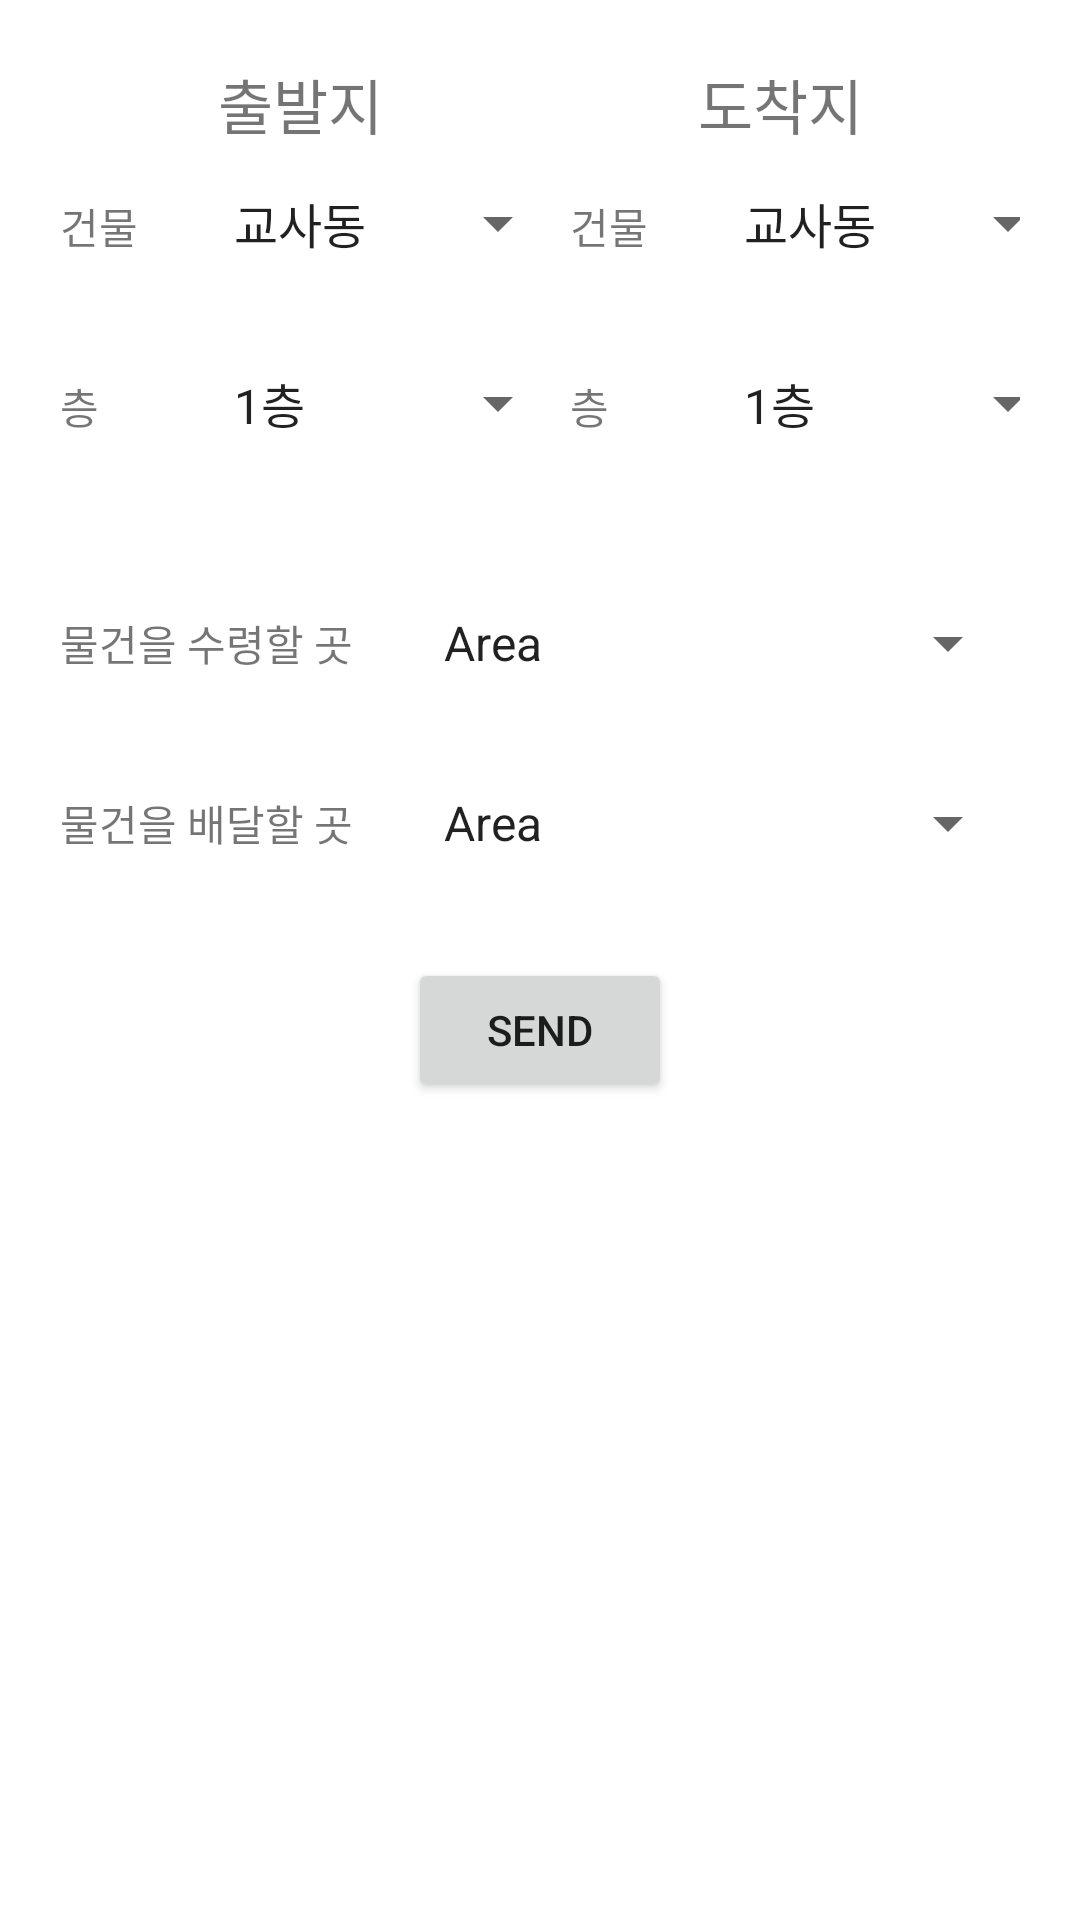

The Android layout XML behind this screen, and the referenced resources:
<!-- AndroidManifest.xml: application theme Theme.Pheasant -->
<!-- res/layout/activity_main.xml -->
<?xml version="1.0" encoding="utf-8"?>
<androidx.constraintlayout.widget.ConstraintLayout xmlns:android="http://schemas.android.com/apk/res/android"
    xmlns:tools="http://schemas.android.com/tools"
    android:layout_width="match_parent"
    android:layout_height="match_parent"
    android:padding="20dp">

    <LinearLayout
        android:layout_width="match_parent"
        android:layout_height="match_parent"
        android:gravity="center_horizontal"
        android:orientation="vertical"
        tools:layout_editor_absoluteX="20dp"
        tools:layout_editor_absoluteY="24dp">

        <LinearLayout
            android:layout_width="match_parent"
            android:layout_height="wrap_content">

            <TextView
                android:layout_width="0dp"
                android:layout_height="wrap_content"
                android:layout_weight="1"
                android:text="출발지"
                android:textAlignment="center"
                android:textSize="20sp" />

            <TextView
                android:layout_width="0dp"
                android:layout_height="wrap_content"
                android:layout_weight="1"
                android:text="도착지"
                android:textAlignment="center"
                android:textSize="20sp" />
        </LinearLayout>

        <LinearLayout
            android:layout_width="wrap_content"
            android:layout_height="wrap_content"
            android:layout_marginBottom="10dp">

            <TextView
                android:layout_width="30dp"
                android:layout_height="wrap_content"
                android:text="건물" />

            <Spinner
                android:id="@+id/BuildingS"
                android:layout_width="120dp"
                android:layout_height="50dp"
                android:layout_marginStart="20dp"
                android:entries="@array/Building" />

            <TextView
                android:layout_width="30dp"
                android:layout_height="wrap_content"
                android:text="건물" />

            <Spinner
                android:id="@+id/BuildingA"
                android:layout_width="120dp"
                android:layout_height="50dp"
                android:layout_marginStart="20dp"
                android:entries="@array/Building" />
        </LinearLayout>

        <LinearLayout
            android:layout_width="wrap_content"
            android:layout_height="wrap_content"
            android:layout_marginBottom="10dp">

            <TextView
                android:layout_width="30dp"
                android:layout_height="wrap_content"
                android:text="층" />

            <Spinner
                android:id="@+id/FloorS"
                android:layout_width="120dp"
                android:layout_height="50dp"
                android:layout_marginStart="20dp"
                android:entries="@array/Floor" />

            <TextView
                android:layout_width="30dp"
                android:layout_height="wrap_content"
                android:text="층" />

            <Spinner
                android:id="@+id/FloorA"
                android:layout_width="120dp"
                android:layout_height="50dp"
                android:layout_marginStart="20dp"
                android:entries="@array/Floor" />
        </LinearLayout>

        <LinearLayout
            android:layout_width="wrap_content"
            android:layout_height="wrap_content"
            android:layout_marginTop="20dp"
            android:layout_marginBottom="10dp">

            <TextView
                android:layout_width="100dp"
                android:layout_height="wrap_content"
                android:text="물건을 수령할 곳" />

            <Spinner
                android:id="@+id/Start"
                android:layout_width="200dp"
                android:layout_height="50dp"
                android:layout_marginStart="20dp"
                android:entries="@array/DefaultSpinner" />
        </LinearLayout>

        <LinearLayout
            android:layout_width="wrap_content"
            android:layout_height="wrap_content">

            <TextView
                android:layout_width="100dp"
                android:layout_height="wrap_content"
                android:text="물건을 배달할 곳"

                />

            <Spinner
                android:id="@+id/Arrive"
                android:layout_width="200dp"
                android:layout_height="50dp"
                android:layout_marginStart="20dp"
                android:entries="@array/DefaultSpinner" />
        </LinearLayout>

        <Button
            android:id="@+id/sender"
            android:layout_width="wrap_content"
            android:layout_height="wrap_content"

            android:layout_marginTop="20dp"
            android:text="Send" />

    </LinearLayout>
</androidx.constraintlayout.widget.ConstraintLayout>
<!-- resources referenced by this layout -->
<resources>
  <string-array name="Building">
          <item>교사동</item>
          <item>실습동</item>
      </string-array>
  <string-array name="DefaultSpinner">
          <item>Area</item>
      </string-array>
  <string-array name="Floor">
          <item>1층</item>
          <item>2층</item>
          <item>3층</item>
          <item>4층</item>
      </string-array>
  <style name="Theme.Pheasant" parent="Theme.MaterialComponents.DayNight.DarkActionBar">
          
          <item name="colorPrimary">@color/dooly</item>
          <item name="colorPrimaryVariant">@color/dooly</item>
          <item name="colorOnPrimary">@color/white</item>
          
          <item name="colorSecondary">@color/dooly</item>
          <item name="colorSecondaryVariant">@color/dooly</item>
          <item name="colorOnSecondary">@color/white</item>
          
          <item name="android:statusBarColor" tools:targetApi="l">?attr/colorPrimaryVariant</item>
          
      </style>
  <color name="dooly">#a3d063</color>
  <color name="white">#FFFFFFFF</color>
</resources>
